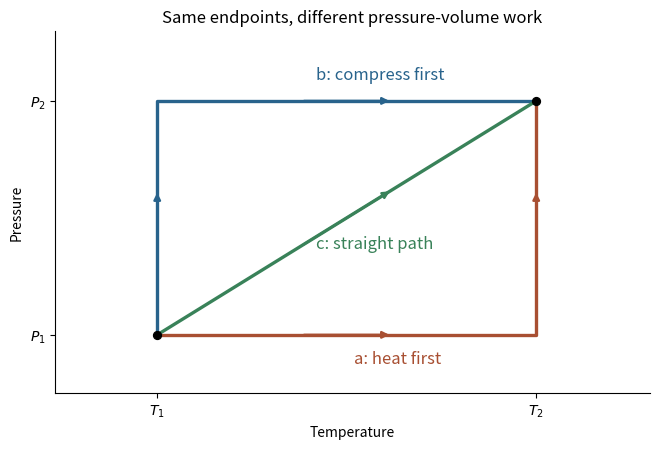

Recreate this plot in Python. (Note: this script raises an exception after producing the figure.)
"""Original symbolic pressure-temperature integration path schematic."""
from pathlib import Path
import matplotlib
matplotlib.use("Agg")
import matplotlib.pyplot as plt

fig,ax=plt.subplots(figsize=(7,4.9),dpi=100,facecolor="white")
paths=[([0,1,1],[0,0,1],"#a84f32","a: heat first",(.52,-.12)),([0,0,1],[0,1,1],"#28638c","b: compress first",(.42,1.09)),([0,1],[0,1],"#398259","c: straight path",(.42,.37))]
for xs,ys,col,label,pos in paths:
    ax.plot(xs,ys,color=col,lw=2.4);ax.text(*pos,label,color=col,fontsize=12)
    for i in range(len(xs)-1):
        x,y=(xs[i]+xs[i+1])/2,(ys[i]+ys[i+1])/2;dx,dy=(xs[i+1]-xs[i])*.12,(ys[i+1]-ys[i])*.12
        ax.annotate("",xy=(x+dx,y+dy),xytext=(x-dx,y-dy),arrowprops={"arrowstyle":"-|>","lw":1.7,"color":col})
ax.scatter([0,1],[0,1],color="black",s=32,zorder=5)
ax.set(xlim=(-.27,1.3),ylim=(-.25,1.3),xticks=[0,1],xticklabels=[r"$T_1$",r"$T_2$"],yticks=[0,1],yticklabels=[r"$P_1$",r"$P_2$"],xlabel="Temperature",ylabel="Pressure",title="Same endpoints, different pressure-volume work")
ax.spines[['top','right']].set_visible(False)
fig.subplots_adjust(left=.13,right=.98,top=.88,bottom=.14)
fig.savefig(Path.cwd()/Path(__file__).with_suffix(".png").name,facecolor="white")
